Run: headless pygame with SDL's dummy video driver; simulated clock (each Clock.tick advances the game by its frame time, no real sleeping); random seed 0; keys injected as events and as key.get_pressed() state; no mouse input.
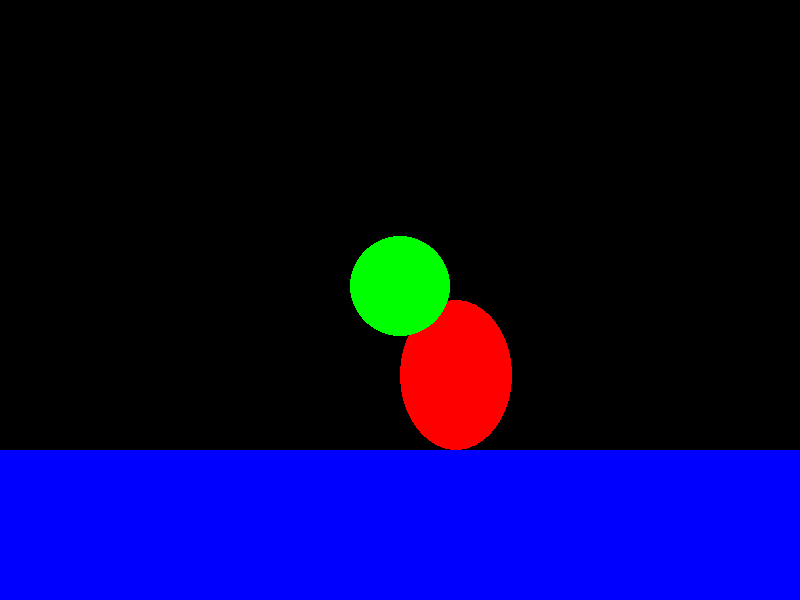
Frame 1 of 4 · flips 1–60 · no input
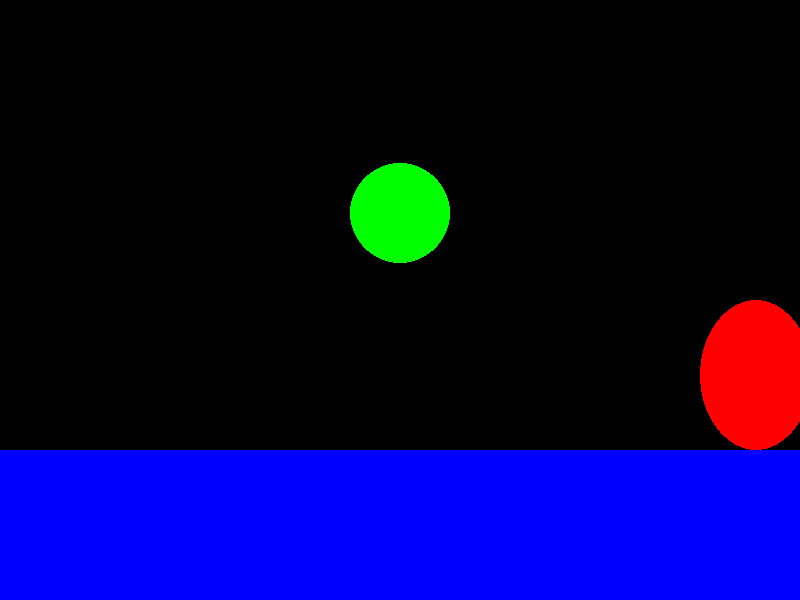
Frame 2 of 4 · flips 61–180 · tapped SPACE, RETURN · held RIGHT (→), D
Frame 3 of 4 · flips 181–300 · held DOWN (↓), S · screen same as frame 1, image omitted
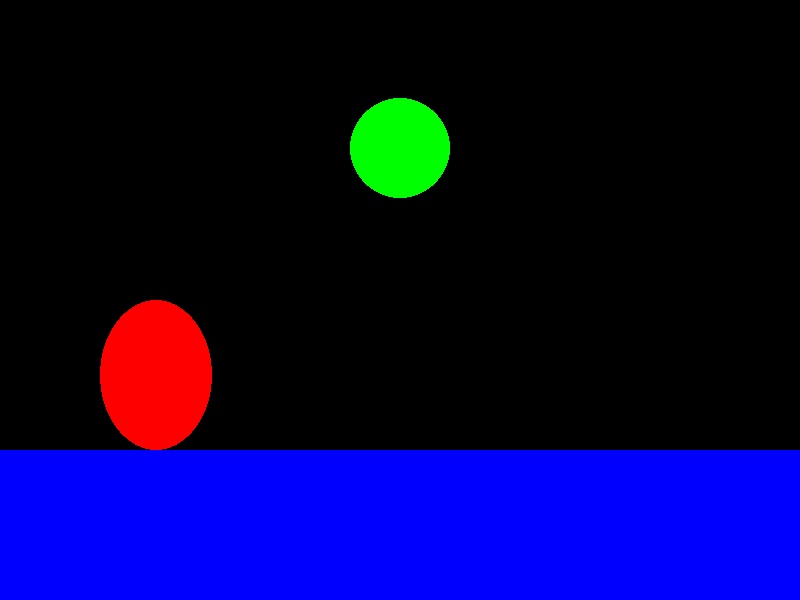
Frame 4 of 4 · flips 301–420 · held LEFT (←), A, UP (↑), W

The pygame program that drew these frames:

import sys
import pygame
from pygame.locals import QUIT, KEYDOWN, KEYUP
import time

WIDTH = 800
HEIGHT = 600


class Character:
    def __init__(self, x, y, radius, color):
        self.x = x
        self.y = y
        self.vx = 0
        
        self.radius = radius
        self.color = color

        # 建立 Pygame 的畫布
        self.surface = pygame.Surface((radius * 2, radius * 2))
        self.surface.fill(color)
        
        self.rect = pygame.Rect(x - radius, y - radius, radius * 2, radius * 2)

    def draw(self, surface):
        # 將畫布貼上到視窗上
        # 使用 pygame.draw.ellipse() 方法繪製橢圓形
        pygame.draw.ellipse(surface, self.color, (self.x - self.radius, self.y - self.radius, self.radius*1.5, 2 * self.radius))
    def update(self):
        # 更新角色的座標
        self.x += self.vx

        # 檢查是否碰撞邊界
        if self.x < 0 or self.x > WIDTH:
            self.vx = -self.vx


class Ball:
    def __init__(self, x, y, radius, color, vx=0, vy=0):
        self.x = x
        self.y = y
        self.radius = radius
        self.color = color
        self.vx = vx  # 初始化 vx 為 0
        self.vy = vy  # 初始化 vy 為 0

        # 新增 character 屬性
        self.character = None

    def draw(self, surface):
        # 使用 pygame.draw.circle() 方法繪製圓形
        pygame.draw.circle(surface, self.color, (self.x, self.y), self.radius)

    def update(self):
        # 更新球的座標
        # 計算重力加速度
        gravity = 0.4

        # 更新球的速度
        self.vy += gravity

        # 更新球的位置
        self.x += self.vx
        self.y += self.vy
        
        # print(self.x,self.vx,self.y,self.vy)

        # 檢查是否碰撞邊界
        if self.x < 0 or self.x > WIDTH:
            self.vx = -self.vx
        if self.y < 0 or self.y > HEIGHT:
            self.vy = -self.vy

        # 檢查是否碰撞角色
        if self.character and self.collide(self.character):  # 檢查 character 是否存在
            # 反彈球的方向
            self.vx = -self.vx

    def collide(self, other: Character):
        # 檢查兩個物件的中心點是否相距小於兩個物件的半徑之和
        d = ((self.x - other.x)**2 + (self.y - other.y)**2) ** 0.5
        r = self.radius + other.radius

        # 檢查碰撞點是否在 character 物件的範圍內
        if d <= r:
            # 反彈球的方向
            self.vx = -1.0069*self.vx 
            self.vy = -1.0069*self.vy
            
            # 限制球速
            max_speed = 15.6
            if self.vx < 0:
                self.vx = -min(abs(self.vx), max_speed)
            else:
                self.vx = min(abs(self.vx), max_speed)

            if self.vy < 0:
                self.vy = -min(abs(self.vy), max_speed)
            else:
                self.vy = min(abs(self.vy), max_speed)

            # 檢查碰撞點是否在 character 物件的範圍內
            return pygame.Rect.collidepoint(other.rect, (self.x, self.y))
        else:
            return False

        


class Floor:
    def __init__(self, width, height, color):
        self.width = width
        self.height = height
        self.color = color

    def draw(self, surface, y):
        pygame.draw.rect(surface, self.color, (0, y, self.width, self.height))


class Controller:
    def __init__(self, character, speed=5):
        self.character = character
        self.speed = speed

    def handle_event(self, event):
        if event.type == KEYDOWN:
            if event.key == pygame.K_LEFT:
                self.move_left()
            elif event.key == pygame.K_RIGHT:
                self.move_right()
        elif event.type == KEYUP:
            if event.key == pygame.K_LEFT or event.key == pygame.K_RIGHT:
                self.stop()

    def move_left(self):
        self.character.vx = -self.speed

    def move_right(self):
        self.character.vx = self.speed

    def stop(self):
        self.character.vx = 0

    def update(self):
        self.character.update()

        if self.character.x < 0 or self.character.x > WIDTH:
            self.character.vx = 0
            self.character.x = max(0, min(self.character.x, WIDTH))
            
class Window:
    def __init__(self):
        self.width = 800
        self.height = 600

        self.surface = pygame.display.set_mode((self.width, self.height))
        self.floor = Floor(800, 150, (0, 0, 255))  # 新增地板物件
        
    def draw(self, character: Character, ball: Ball):
        self.surface.fill((0, 0, 0))

        self.floor.draw(self.surface, 450)  # 繪製地板
        character.draw(self.surface)
        ball.draw(self.surface)

        pygame.display.update()

def check_collide(ball: Ball, character: Character):
    # 檢查球是否碰撞角色
    return ball.collide(character)

def reset_game(character, ball):
    # 重新開始遊戲，將球的位置和速度重新設定為初始值
    ball.x = 400
    ball.y = 100
    ball.vx = 0
    ball.vy = 0
    # 重新開始遊戲，將角色的位置和速度重新設定為初始值
    character.x = 475
    character.vx = 0
    
def main():
    pygame.init()  # 初始化 Pygame

    window = Window()  # 建立視窗物件

    ball = Ball(400, 100, 50, (0, 255, 0))  # 建立球物件
    character = Character(475, 375, 75, (255, 0, 0))  # 建立角色物件
    controller = Controller(character)
    
    # 將 character 物件傳遞給 ball 物件
    ball.character = character
    while True:  # 遊戲迴圈
        time.sleep(0.016)
        for event in pygame.event.get():  # 處理事件
            print(event)
            if event.type == QUIT:
                pygame.quit()
                sys.exit()
            elif event.type == KEYDOWN:
                if event.key == pygame.K_r:  # 按下 'r' 鍵重置遊戲
                    reset_game(character, ball)
            controller.handle_event(event)

        ball.update()  # 更新球的狀態
        character.update()  # 更新角色的狀態（如果有）

        # 檢查球是否碰撞角色
        if check_collide(ball, character):
            # 反彈球的方向
            ball.vx = -ball.vx
            ball.vy = -ball.vy

        window.draw(character, ball)  # 繪製畫面

        pygame.display.update()  # 更新視窗顯示
        # 檢查是否需要重新開始遊戲
        if ball.y > HEIGHT:
            reset_game(character, ball)
if __name__ == "__main__":
    main()
